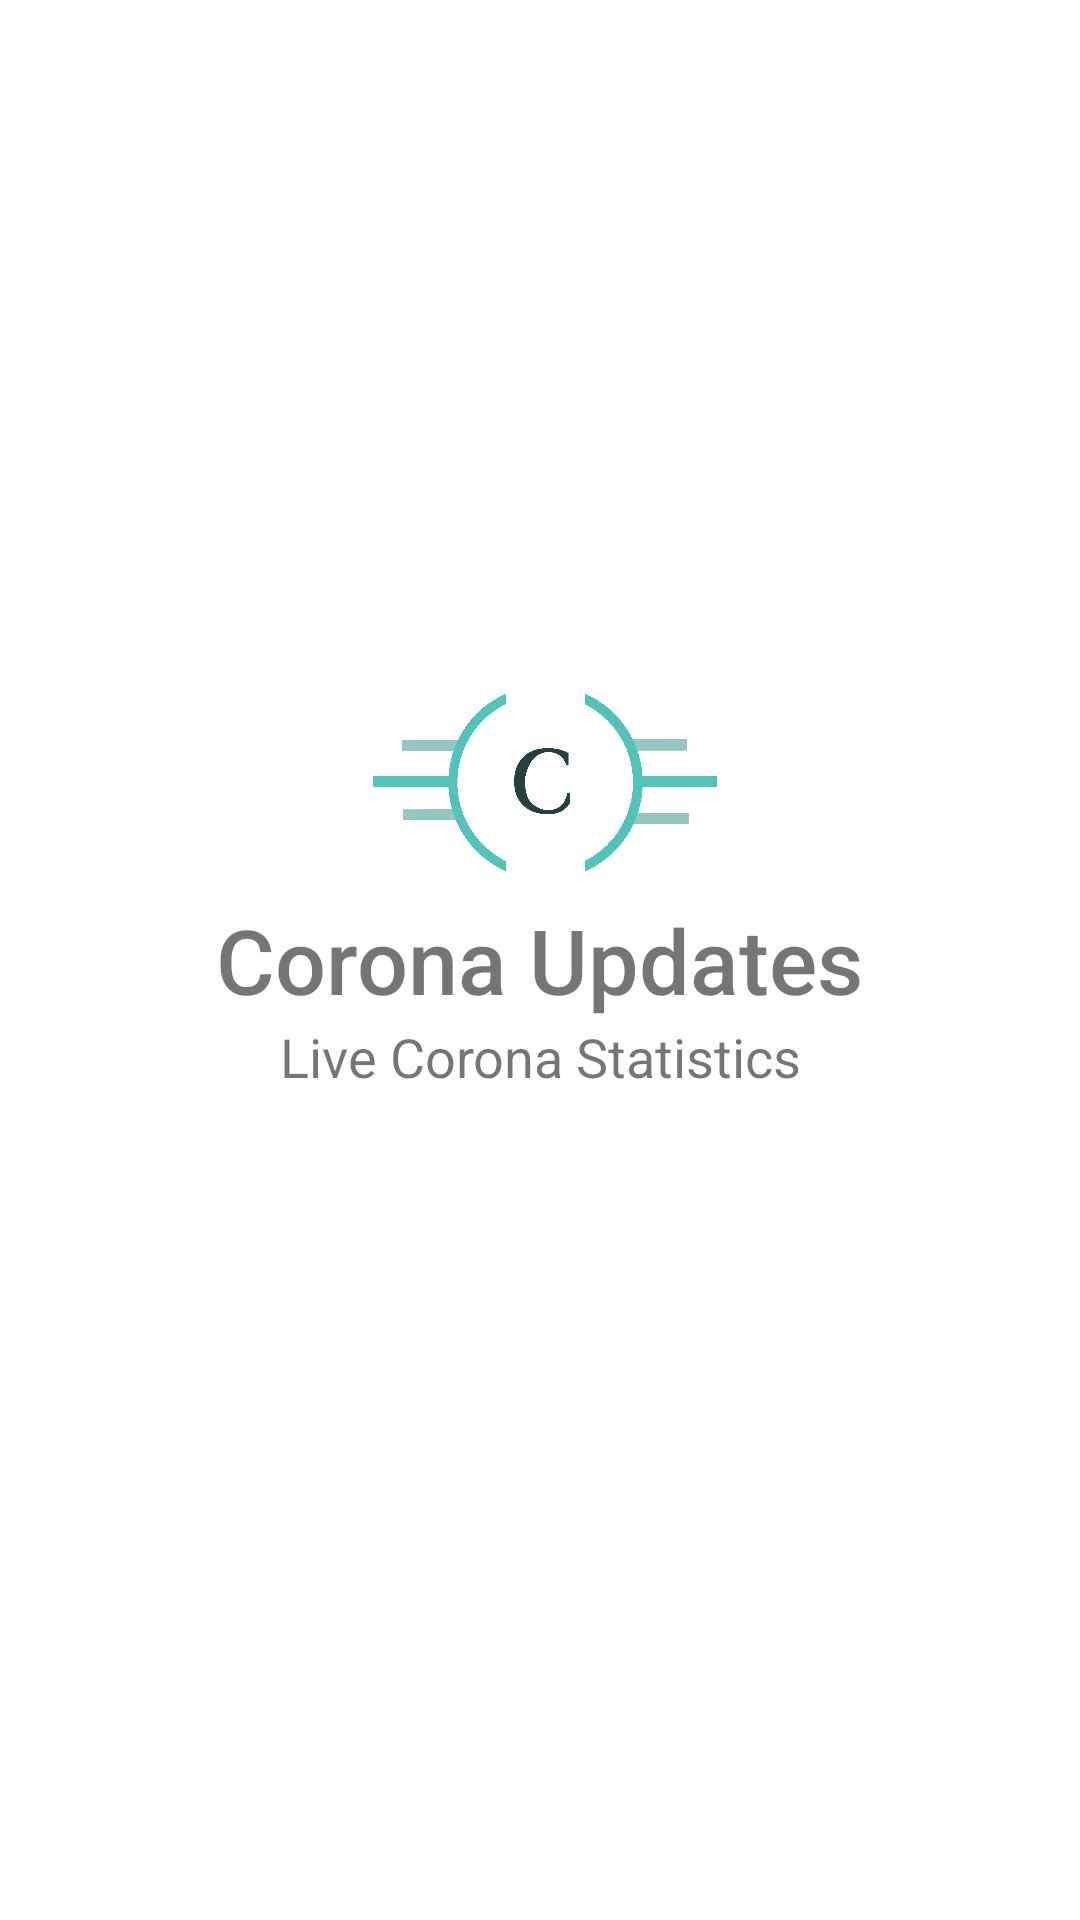

Android layout source for this screen:
<!-- AndroidManifest.xml: activity theme Theme.AppCompat.Light.NoActionBar.FullScreen -->
<!-- res/layout/activity_splash.xml -->
<?xml version="1.0" encoding="utf-8"?>
<RelativeLayout xmlns:android="http://schemas.android.com/apk/res/android"
    android:layout_height="match_parent"
    android:layout_width="match_parent"
    android:background="@color/colorPrimaryDark">

    <ImageView
        android:layout_width="378px"
        android:layout_height="246px"
        android:layout_above="@id/appName"
        android:id="@+id/appIcon"
        android:layout_centerHorizontal="true"
        android:src="@drawable/app_logo"></ImageView>

    <TextView
        android:layout_width="wrap_content"
        android:layout_height="wrap_content"
        android:text="Corona Updates"
        android:textSize="30dp"
        android:textAlignment="center"
        android:layout_centerInParent="true"
        android:fontFamily="sans-serif-medium"
        android:id="@+id/appName"></TextView>

    <TextView
        android:layout_width="wrap_content"
        android:layout_height="wrap_content"
        android:text="Live Corona Statistics"
        android:textSize="18dp"
        android:textAlignment="center"
        android:layout_centerHorizontal="true"
        android:layout_below="@id/appName"
        android:fontFamily="sans-serif"></TextView>


</RelativeLayout>
<!-- resources referenced by this layout -->
<resources>
  <color name="colorPrimaryDark">#FFFFFF</color>
  <!-- drawable app_logo: png bitmap (drawable, 22668 bytes) -->
  <style name="Theme.AppCompat.Light.NoActionBar.FullScreen" parent="@style/Theme.AppCompat.Light.NoActionBar">
          <item name="android:windowNoTitle">true</item>
          <item name="android:windowActionBar">false</item>
          <item name="android:windowFullscreen">true</item>
          <item name="android:windowContentOverlay">@null</item>
      </style>
</resources>
